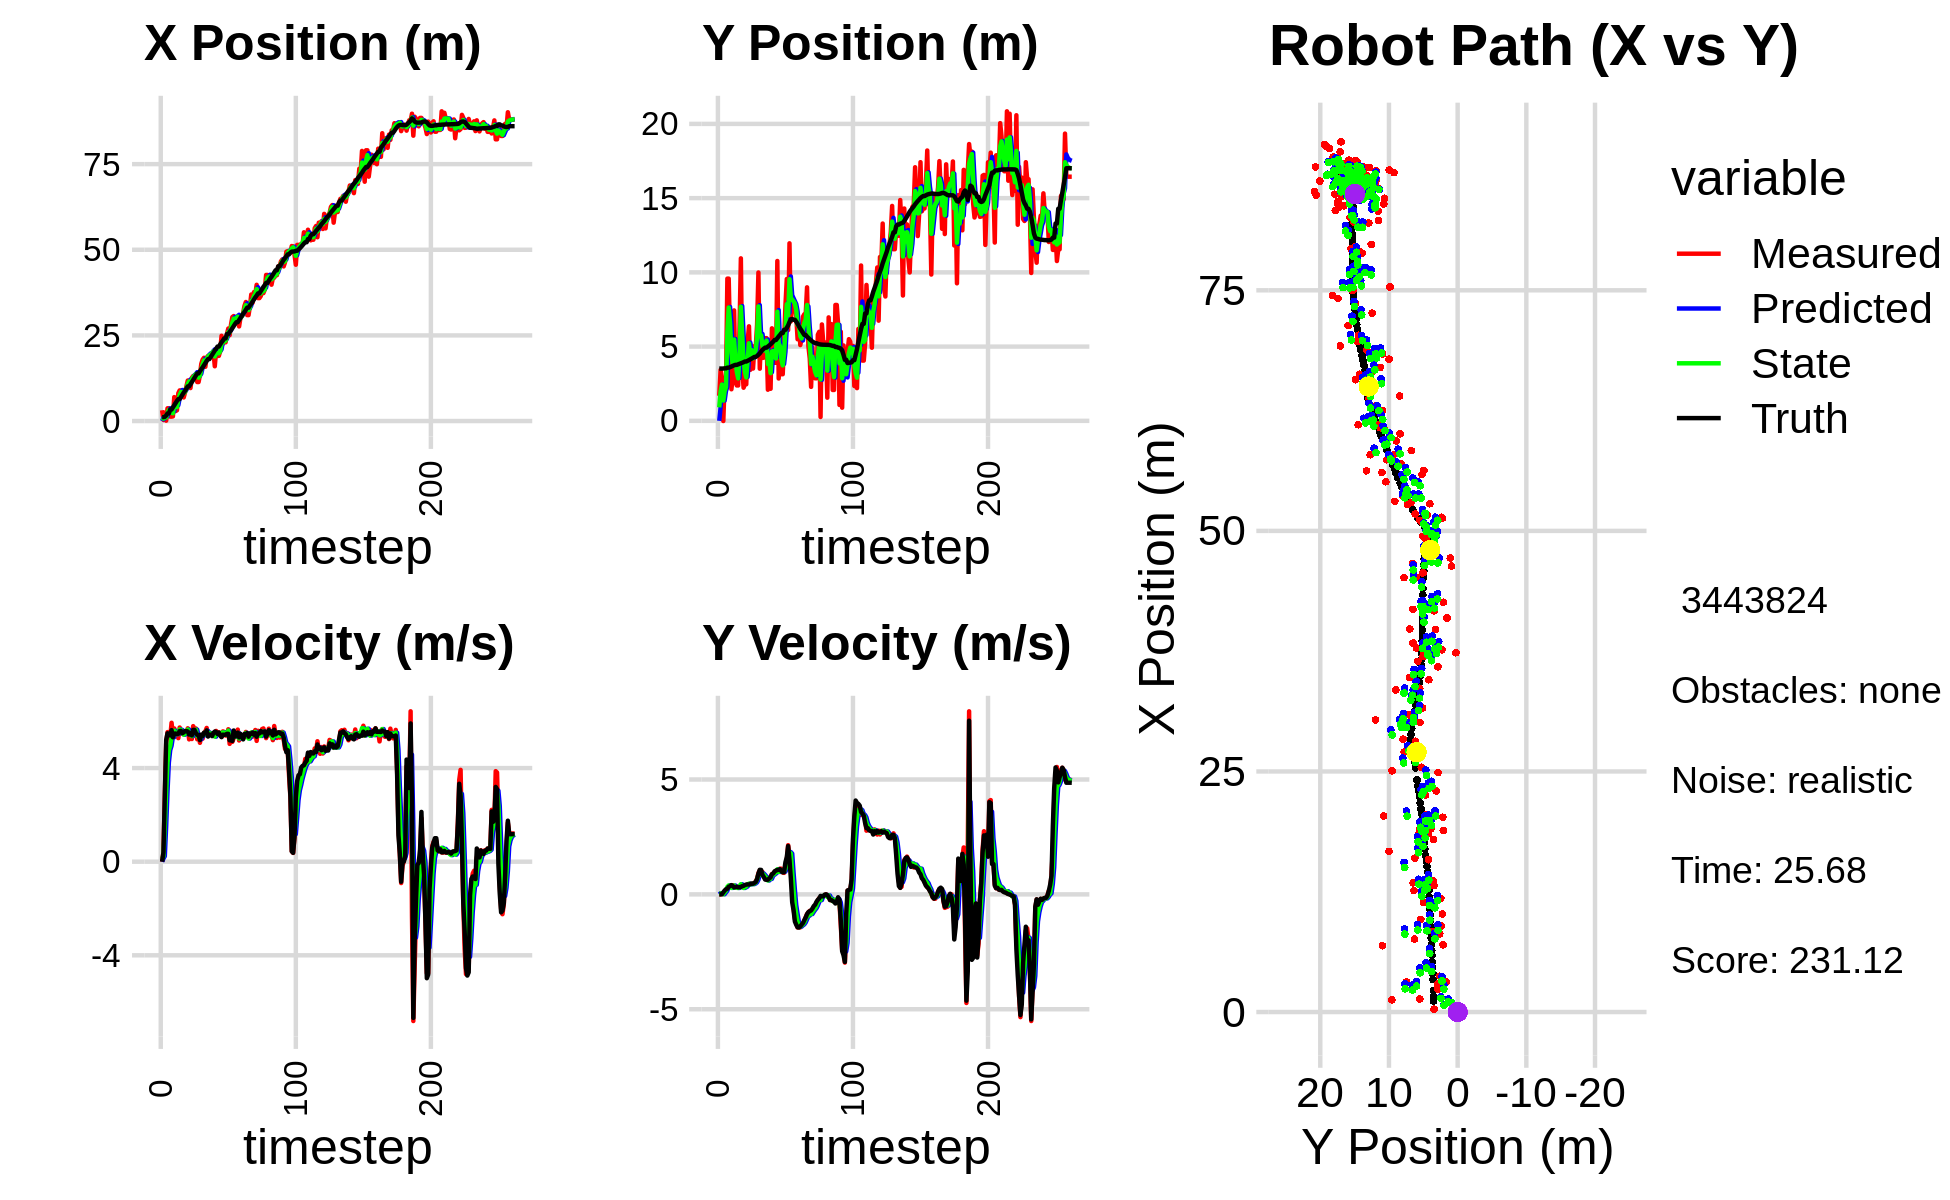

The file beside this chart, header and first rows:
0.000000000000000000e+00, 0.000000000000000000e+00, 0.000000000000000000e+00, -0.000000000000000000e+00, 0.000000000000000000e+00, 0.000000000000000000e+00, 0.000000000000000000e+00, 0.000000000000000000e+00, 0.000000000000000000e+00, 0.000000000000000000e+00, 0.000000000000000000e+00, 0.000000000000000000e+00, 1.135291576215730514e+00, 3.521464587118695366e+00, 0.000000000000000000e+00, 0.000000000000000000e+00, 0.000000000000000000e+00, 8.857170541887171566e-06
3.146800756407690525e+00, 1.688015341879936404e+00, 0.000000000000000000e+00, -0.000000000000000000e+00, 0.000000000000000000e+00, 0.000000000000000000e+00, 0.000000000000000000e+00, 0.000000000000000000e+00, 9.922294471671992966e-01, 9.068538563271225650e-01, 1.337221401500759133e-01, 5.260827251837503493e-02, 1.135291576215730514e+00, 3.521464587118695366e+00, 0.000000000000000000e+00, 0.000000000000000000e+00, 0.000000000000000000e+00, 2.785642864182591438e-04
3.033531900476159615e-01, 3.432557843869697756e+00, 4.040000127336017544e-01, -3.281981594115049289e-05, 1.005601661182206952e+00, 9.121146835789600837e-01, 1.337221401500759133e-01, 5.260827251837503493e-02, 6.937731754323565037e-01, 1.986737840733815652e+00, 2.322134592475090520e-01, 4.316868334531333978e-02, 1.135291576215730514e+00, 3.521464587118695366e+00, 4.000000000000000222e-01, 0.000000000000000000e+00, 4.000000059604644775e-01, 8.123716543195769191e-05
2.398234605856004897e+00, 2.859550517275048165e+00, 2.846961198333282095e+00, 1.484158676510157447e-02, 7.169945213571073950e-01, 1.991054709068347028e+00, 2.322134592475090520e-01, 4.316868334531333978e-02, 1.422841029829667869e+00, 2.442523545790634909e+00, 1.509188050762192423e+00, 5.200131786429028347e-02, 1.231746196457315978e+00, 3.521521371533607780e+00, 2.799999999999999822e+00, 7.000000000000000146e-03, 2.799999952316284180e+00, -5.213085561990737915e-03
1.010546683561263093e-01, -1.262437422002946584e-02, 5.040931391764364555e+00, 2.627904471321730953e-02, 1.573759834905887001e+00, 2.447723677577064105e+00, 1.509188050762192423e+00, 5.200131786429028347e-02, 1.058699590318457062e+00, 1.366003846333732730e+00, 3.005588683803739336e+00, 5.340276229760916593e-03, 1.611487865656349161e+00, 3.523893960313064344e+00, 5.198999999999999844e+00, 9.099999999999999756e-02, 5.199999809265136719e+00, -5.213085561990737915e-03
3.715800523459842353e+00, 2.605730701915003777e+00, 5.536693314500541696e+00, 1.203009734351790788e-01, 1.359258458698830996e+00, 1.366537873956708893e+00, 3.005588683803739336e+00, 5.340276229760916593e-03, 2.377892037094819777e+00, 2.008233338744692897e+00, 4.241822238457345406e+00, 8.398966949240910251e-02, 2.217418193892746636e+00, 3.536422183282793785e+00, 5.487000000000000099e+00, 1.680000000000000104e-01, 5.489999771118164062e+00, -2.172452770173549652e-02
3.715800523459842353e+00, 2.605730701915003777e+00, 5.377085946938782612e+00, 2.052027554029277334e-01, 2.802074260940554229e+00, 2.016632305693933702e+00, 4.241822238457345406e+00, 8.398966949240910251e-02, 3.223173520950326942e+00, 2.277767743175509452e+00, 4.765975006984765727e+00, 1.595004070554510434e-01, 2.217418193892746636e+00, 3.536422183282793785e+00, 5.421000000000000263e+00, 2.220000000000000029e-01, 5.426000118255615234e+00, -3.814393654465675354e-02
1.273369788917230405e+00, 9.578236008342630114e+00, 5.326824582056365998e+00, 2.348648815043124227e-01, 3.699771021648803782e+00, 2.293717783881054739e+00, 4.765975006984765727e+00, 1.595004070554510434e-01, 2.694314556740541988e+00, 5.984430371237471569e+00, 4.951869036545014424e+00, 3.266649832874062853e-01, 3.360698222900623033e+00, 3.581722165734485319e+00, 5.394999999999999574e+00, 2.459999999999999964e-01, 5.401000022888183594e+00, -4.406243562698364258e-02
1.273369788917230405e+00, 9.578236008342630114e+00, 5.934464383029574464e+00, 3.184016052264731500e-01, 3.189501460395043342e+00, 6.017096869566212369e+00, 4.951869036545014424e+00, 3.266649832874062853e-01, 2.407543280147676601e+00, 7.632739475366231652e+00, 5.337509742388598433e+00, 3.886321929025720601e-01, 3.360698222900623033e+00, 3.581722165734485319e+00, 5.620000000000000107e+00, 3.290000000000000147e-01, 5.630000114440917969e+00, -5.360157042741775513e-02
1.357151508176283716e+00, 5.504170476451902161e+00, 5.390289063390646618e+00, 3.703937013495337549e-01, 2.941294254386536355e+00, 7.671602694656488808e+00, 5.337509742388598433e+00, 3.886321929025720601e-01, 2.277165863339651430e+00, 6.582306348031547572e+00, 5.316199476435180316e+00, 3.439947352355171573e-01, 3.997977733295442260e+00, 3.615191041191500698e+00, 5.314000000000000057e+00, 3.549999999999999822e-01, 5.326000213623046875e+00, -6.860715150833129883e-02
6.983874082762888236e+00, 2.125313296096436044e+00, 5.692576214819742297e+00, 3.911653623071374986e-01, 2.808785810983169373e+00, 6.616705821555099121e+00, 5.316199476435180316e+00, 3.439947352355171573e-01, 4.577242045103715462e+00, 4.562490634770107079e+00, 5.596337450198579866e+00, 2.802947192535084064e-01, 4.613494395810340265e+00, 3.656735673153222344e+00, 5.472999999999999865e+00, 4.020000000000000240e-01, 5.487999916076660156e+00, -6.860715150833129883e-02
2.903936386118131541e+00, 2.945676162215412841e+00, 5.497754923954274453e+00, 3.960248998578747015e-01, 5.136875790123573537e+00, 4.590520106695457514e+00, 5.596337450198579866e+00, 2.802947192535084064e-01, 4.196016835663000322e+00, 3.776761452357907611e+00, 5.488592535907423020e+00, 3.098025520739361993e-01, 5.242213725966999860e+00, 3.701825930348687788e+00, 5.475999999999999979e+00, 3.669999999999999929e-01, 5.563000202178955078e+00, -7.190972566604614258e-02
3.139436721493253923e+00, 7.436823068943891002e+00, 5.491014555155120824e+00, 3.142596936843884414e-01, 4.744876089253742713e+00, 3.807741707565301059e+00, 5.488592535907423020e+00, 3.098025520739361993e-01, 4.069036320080851254e+00, 5.474913681728260428e+00, 5.446142766062743945e+00, 3.854550276338867265e-01, 5.876334667284205615e+00, 3.739369808994741806e+00, 5.453000000000000291e+00, 3.059999999999999942e-01, 5.460999965667724609e+00, -5.716926231980323792e-02
8.124420523660681681e+00, 2.609774424632284706e+00, 5.277591280165956356e+00, 2.980333875701186575e-01, 4.613650596687125294e+00, 5.513459184491648735e+00, 5.446142766062743945e+00, 3.854550276338867265e-01, 6.086195521545426423e+00, 4.063245409451612389e+00, 5.468636550466428048e+00, 2.974372817157402427e-01, 6.398662090275506031e+00, 3.768955661551037117e+00, 5.466999999999999638e+00, 3.180000000000000049e-01, 5.475999832153320312e+00, -5.641156435012817383e-02
8.937916755795539459e+00, 2.381739600471411311e+00, 5.733027304067926266e+00, 3.383005783863702876e-01, 6.633059176592069228e+00, 4.092989137623186835e+00, 5.468636550466428048e+00, 2.974372817157402427e-01, 7.609527593421692160e+00, 3.302908673309556953e+00, 5.650076654756014172e+00, 2.841607594353184885e-01, 6.398662090275506031e+00, 3.768955661551037117e+00, 5.581999999999999851e+00, 3.310000000000000164e-01, 5.592000007629394531e+00, -5.894071608781814575e-02
8.937916755795539459e+00, 2.381739600471411311e+00, 5.558690125150752337e+00, 3.040593949810085905e-01, 8.174535258897293488e+00, 3.331324749253088857e+00, 5.650076654756014172e+00, 2.841607594353184885e-01, 8.493502422498345084e+00, 2.861520251336606258e+00, 5.630208466760330488e+00, 2.788183350980155684e-01, 7.033359050581366567e+00, 3.806243641532795596e+00, 5.586000000000000298e+00, 3.049999999999999933e-01, 5.593999862670898438e+00, -5.464537069201469421e-02
7.579786986374954516e+00, 6.287369682180512065e+00, 5.467078495328314247e+00, 3.124530167271293291e-01, 9.056523269174377333e+00, 2.889402084846407703e+00, 5.630208466760330488e+00, 2.788183350980155684e-01, 8.431176707772923606e+00, 4.459608315401349721e+00, 5.516513661615125130e+00, 3.638580715835859625e-01, 7.675284862208459735e+00, 3.841894819359967350e+00, 5.490000000000000213e+00, 3.119999999999999996e-01, 5.499000072479248047e+00, -5.708963051438331604e-02
6.886283517040590496e+00, 1.094468362581188181e+01, 5.444116202373377789e+00, 3.111406818647576289e-01, 8.982828073934436830e+00, 4.495994122559708650e+00, 5.516513661615125130e+00, 3.638580715835859625e-01, 8.099148984863331791e+00, 7.684637267517500092e+00, 5.425564566240768549e+00, 4.429694339682759274e-01, 8.309669017615467723e+00, 3.877744271614151028e+00, 5.527000000000000135e+00, 3.240000000000000102e-01, 5.535999774932861328e+00, -5.708963051438331604e-02
8.382201462931366365e+00, 3.578400506504565648e+00, 5.542659487645459571e+00, 3.387248255613619641e-01, 8.641705441487408379e+00, 7.728934210914327529e+00, 5.425564566240768549e+00, 4.429694339682759274e-01, 8.535307450088080117e+00, 5.808140383573822341e+00, 5.471015316136269568e+00, 3.087910328985337682e-01, 8.838773250750284305e+00, 3.909558399374762683e+00, 5.581000000000000405e+00, 3.559999999999999831e-01, 5.592999935150146484e+00, -6.103641912341117859e-02
1.018540728050583510e+01, 2.231037779947784738e+00, 5.511609459542285094e+00, 3.697823952734265451e-01, 9.082408981701707518e+00, 5.839019486863676001e+00, 5.471015316136269568e+00, 3.087910328985337682e-01, 9.547404964941954120e+00, 4.060265173692735985e+00, 5.519912029328726710e+00, 2.782519464649093055e-01, 9.477967739072953535e+00, 3.951331778763514269e+00, 5.580000000000000071e+00, 3.729999999999999982e-01, 5.533999919891357422e+00, -6.699115037918090820e-02
1.182287681064420681e+01, 2.461025759197990048e+00, 5.699085369327959505e+00, 3.984882740253028466e-01, 1.009939616787482741e+01, 4.088090368339226899e+00, 5.519912029328726710e+00, 2.782519464649093055e-01, 1.082883921020752993e+01, 3.330181008993502001e+00, 5.647885123748261016e+00, 3.090519629002910218e-01, 1.011402082448857520e+01, 3.995561404368476843e+00, 5.562999999999999723e+00, 4.079999999999999738e-01, 5.578000068664550781e+00, -6.980782747268676758e-02
1.182287681064420681e+01, 2.461025759197990048e+00, 5.226033039007870862e+00, 4.088321844191058485e-01, 1.139362772258235523e+01, 3.361086205283531303e+00, 5.647885123748261016e+00, 3.090519629002910218e-01, 1.156423330678155281e+01, 2.923077099716266058e+00, 5.469983453287154518e+00, 3.431389197662074730e-01, 1.011402082448857520e+01, 3.995561404368476843e+00, 5.432000000000000384e+00, 4.249999999999999889e-01, 5.448999881744384766e+00, -7.807092368602752686e-02
9.626062989340107734e+00, 5.368943525735716094e+00, 5.499797991168307476e+00, 4.353311901211662782e-01, 1.211123165211026809e+01, 2.957390991692886661e+00, 5.469983453287154518e+00, 3.431389197662074730e-01, 1.106630099011403878e+01, 4.077023880285381097e+00, 5.414842015795728436e+00, 4.337895010751066094e-01, 1.074556875186511995e+01, 4.043408467137030726e+00, 5.493000000000000327e+00, 4.339999999999999969e-01, 5.510000228881835938e+00, -7.898934185504913330e-02
1.262687003569075017e+01, 6.366940036020976024e+00, 5.241355645784126160e+00, 4.180357775265849396e-01, 1.160778519169361189e+01, 4.120402830392891680e+00, 5.414842015795728436e+00, 4.337895010751066094e-01, 1.203242913617631693e+01, 5.225719088338959928e+00, 5.365028902915391917e+00, 4.666622224955827569e-01, 1.137409353261424094e+01, 4.093175424664565298e+00, 5.395999999999999908e+00, 4.289999999999999925e-01, 5.413000106811523438e+00, -7.958871126174926758e-02
1.314342761045963393e+01, 3.437821700383346890e+00, 5.791223081025401065e+00, 4.667275017576512641e-01, 1.256893202646785568e+01, 5.272385310588518337e+00, 5.365028902915391917e+00, 4.666622224955827569e-01, 1.282077695716115784e+01, 4.417879641851429895e+00, 5.572452520568093703e+00, 4.346014755867245172e-01, 1.199537992431721811e+01, 4.142709328249122969e+00, 5.631000000000000227e+00, 4.500000000000000111e-01, 5.649000167846679688e+00, -8.041840791702270508e-02
1.293523621579780247e+01, 5.068543150209364079e+00, 5.675597796991636912e+00, 4.574090038856020723e-01, 1.337802220921796703e+01, 4.461339789410102341e+00, 5.572452520568093703e+00, 4.346014755867245172e-01, 1.319417468747933420e+01, 4.761143391054330820e+00, 5.606587342179008004e+00, 4.575340234523439520e-01, 1.263821554140767311e+01, 4.194448365984901450e+00, 5.628999999999999559e+00, 4.650000000000000244e-01, 5.649000167846679688e+00, -8.041840791702270508e-02
1.361946648368818025e+01, 3.521851553715930283e+00, 5.691166623899415633e+00, 4.755450208656168964e-01, 1.375483342169723500e+01, 4.806896793399564771e+00, 5.606587342179008004e+00, 4.575340234523439520e-01, 1.369988777512252653e+01, 4.207127172990383634e+00, 5.640870299742628546e+00, 4.449714827841859122e-01, 1.328021764773929725e+01, 4.248102559759288077e+00, 5.496000000000000441e+00, 4.640000000000000235e-01, 5.514999866485595703e+00, -8.336478471755981445e-02
1.138176918050753272e+01, 4.924954964201562646e+00, 5.229494715904156266e+00, 4.747475699289601669e-01, 1.426397480509679028e+01, 4.251624321268802298e+00, 5.640870299742628546e+00, 4.449714827841859122e-01, 1.304157570968732571e+01, 4.583782629178950074e+00, 5.376124241289090833e+00, 4.731635903206048432e-01, 1.390680837589905039e+01, 4.304628207153625041e+00, 5.418000000000000149e+00, 5.010000000000000009e-01, 5.440999984741210938e+00, -9.053451567888259888e-02
1.138176918050753272e+01, 4.924954964201562646e+00, 5.444375824626917826e+00, 5.590182671807514270e-01, 1.357918813381623480e+01, 4.631098988211010514e+00, 5.376124241289090833e+00, 4.731635903206048432e-01, 1.265626510457932064e+01, 4.767173367904645076e+00, 5.346102290482411590e+00, 5.209377318829983006e-01, 1.390680837589905039e+01, 4.304628207153625041e+00, 5.413999999999999702e+00, 5.420000000000000373e-01, 5.609000205993652344e+00, -1.023195460438728333e-01
1.342407834522246013e+01, 6.481107964586468206e+00, 5.078692064681637142e+00, 6.798997388638350348e-01, 1.319087533362756126e+01, 4.819267141092945295e+00, 5.346102290482411590e+00, 5.209377318829983006e-01, 1.328264670640747980e+01, 5.642161853142487082e+00, 5.232300773434123364e+00, 6.351601727942579600e-01, 1.454137372994831701e+01, 4.371843113684318105e+00, 5.195000000000000284e+00, 6.640000000000000346e-01, 5.237999916076660156e+00, -1.330817341804504395e-01
1.669977581505011699e+01, 9.991925074055265199e+00, 5.350619207961918811e+00, 9.250795788181909174e-01, 1.380587678375089133e+01, 5.705677870421912878e+00, 5.232300773434123364e+00, 6.351601727942579600e-01, 1.502626380230382708e+01, 7.707690555622905393e+00, 5.365460654600832768e+00, 8.466650548904345319e-01, 1.514344358460486362e+01, 4.454142404970630409e+00, 5.429000000000000270e+00, 9.010000000000000231e-01, 5.502999782562255859e+00, -1.711996346712112427e-01
1.792636179883215775e+01, 3.512389256947054061e+00, 5.254062740183979230e+00, 1.045118353813783152e+00, 1.556280986776391018e+01, 7.792357061111949257e+00, 5.365460654600832768e+00, 8.466650548904345319e-01, 1.655459713215057604e+01, 5.707042976604619788e+00, 5.380730855364357801e+00, 8.596350514925373831e-01, 1.566251134840949355e+01, 4.543881251730025994e+00, 5.371999999999999886e+00, 1.068999999999999950e+00, 5.477000236511230469e+00, -1.963532567024230957e-01
1.846310877829611741e+01, 5.729742601092768339e+00, 5.500986513387050358e+00, 9.650765801921998843e-01, 1.709267021768701156e+01, 5.793006481753873338e+00, 5.380730855364357801e+00, 8.596350514925373831e-01, 1.767212182594060010e+01, 5.762257371900204816e+00, 5.472672580327251346e+00, 9.111287715713768387e-01, 1.628240156191856869e+01, 4.665644361712256050e+00, 5.511999999999999567e+00, 1.064000000000000057e+00, 5.613999843597412109e+00, -1.736696511507034302e-01
1.583263754814901070e+01, 4.235971584417203673e+00, 5.565008793726687664e+00, 9.763084570957193398e-01, 1.821938908397332568e+01, 5.853370249057342711e+00, 5.472672580327251346e+00, 9.111287715713768387e-01, 1.721738728944155383e+01, 5.065825121246890106e+00, 5.448196223037587771e+00, 9.102814910706514828e-01, 1.691602849969465794e+01, 4.774302913182105534e+00, 5.485999999999999766e+00, 8.449999999999999734e-01, 5.551000118255615234e+00, -1.736696511507034302e-01
1.854445338220205386e+01, 4.258400632482150172e+00, 5.714634990511603618e+00, 8.117444373910234212e-01, 1.776220691174531296e+01, 5.156853270353955132e+00, 5.448196223037587771e+00, 9.102814910706514828e-01, 1.809765299388865856e+01, 4.736075485565837795e+00, 5.589612147183038893e+00, 8.483844029659783903e-01, 1.755407094925170952e+01, 4.864131285782650416e+00, 5.608999999999999986e+00, 7.510000000000000009e-01, 5.658999919891357422e+00, -1.411026269197463989e-01
1.900781339405976667e+01, 5.571213795237792255e+00, 5.372572868039629412e+00, 6.765244744077753003e-01, 1.865661420860696396e+01, 4.820913925862435612e+00, 5.589612147183038893e+00, 8.483844029659783903e-01, 1.879922530278963322e+01, 5.179281466954735791e+00, 5.501730314057279081e+00, 7.763512400254414247e-01, 1.807583761172227810e+01, 4.930120064592134810e+00, 5.347000000000000419e+00, 6.440000000000000169e-01, 5.385000228881835938e+00, -1.252625882625579834e-01
1.900781339405976667e+01, 5.571213795237792255e+00, 5.519901469106809344e+00, 6.496558678627559758e-01, 1.934939833419536015e+01, 5.256916590957279922e+00, 5.501730314057279081e+00, 7.763512400254414247e-01, 1.920611191233543735e+01, 5.405477809366340480e+00, 5.500458759831140299e+00, 7.181281282335293392e-01, 1.807583761172227810e+01, 4.930120064592134810e+00, 5.431000000000000050e+00, 6.340000000000000080e-01, 5.467999935150146484e+00, -1.171544343233108521e-01
1.887113492191095077e+01, 2.096042348460659621e+00, 5.472186914601432584e+00, 6.358061326139454739e-01, 1.975615778831854996e+01, 5.477290622189693536e+00, 5.500458759831140299e+00, 7.181281282335293392e-01, 1.938312486829620340e+01, 3.825200429078143394e+00, 5.463277873000553342e+00, 6.011614457495018105e-01, 1.869615697870718662e+01, 5.003091289640159367e+00, 5.424000000000000377e+00, 6.370000000000000107e-01, 5.460999965667724609e+00, -1.156700253486633301e-01
1.991832566282826633e+01, 4.423847033207502832e+00, 5.482369975535538842e+00, 7.009621267706469538e-01, 1.992945265559625767e+01, 3.885316573653093464e+00, 5.463277873000553342e+00, 6.011614457495018105e-01, 1.992522430960817559e+01, 4.138255268984589286e+00, 5.471554634376588844e+00, 6.577292735223978504e-01, 1.931909704195085453e+01, 5.076310827776612022e+00, 5.365000000000000213e+00, 6.939999999999999503e-01, 5.409999847412109375e+00, -1.271675378084182739e-01
2.023913472858389184e+01, 2.157821729209312700e+00, 5.481308101470836469e+00, 7.762441657151890606e-01, 2.047237977304583367e+01, 4.204028196336828671e+00, 5.471554634376588844e+00, 6.577292735223978504e-01, 2.037447641754223682e+01, 3.212787811860963849e+00, 5.469491827184128852e+00, 6.729882788778281943e-01, 1.993776845892638505e+01, 5.155754878285013554e+00, 5.503000000000000114e+00, 7.409999999999999920e-01, 5.552000045776367188e+00, -1.406811028718948364e-01
1.598412084599075556e+01, 6.231363012660738221e+00, 5.491498477579983550e+00, 8.827718967536681838e-01, 2.092142560026065112e+01, 3.280086639748746702e+00, 5.469491827184128852e+00, 6.729882788778281943e-01, 1.884463771593548387e+01, 4.670184917483009457e+00, 5.342905126137996064e+00, 8.154285750777391373e-01, 2.057226324059074685e+01, 5.247085645228101392e+00, 5.559999999999999609e+00, 8.750000000000000000e-01, 5.627999782562255859e+00, -1.593888550996780396e-01
2.049339866667603616e+01, 4.644989743148699723e+00, 5.586281818352994755e+00, 8.980085520776105446e-01, 1.937892822854928454e+01, 4.751727774990783359e+00, 5.342905126137996064e+00, 8.154285750777391373e-01, 1.985360426749880247e+01, 4.703187803358898300e+00, 5.483147528296131945e+00, 8.556940818357355871e-01, 2.110410451856130365e+01, 5.333543731718830117e+00, 5.543000000000000149e+00, 9.140000000000000346e-01, 5.617000102996826172e+00, -1.593888550996780396e-01
1.901473784462176653e+01, 3.909374906597892885e+00, 5.502288076290422936e+00, 9.749707286675893814e-01, 2.040191902032841398e+01, 4.788757211542471914e+00, 5.483147528296131945e+00, 8.556940818357355871e-01, 1.981873405083075568e+01, 4.373633325760467372e+00, 5.453407259062784895e+00, 9.028694398840816371e-01, 2.173577070221747221e+01, 5.446524693648489901e+00, 5.456999999999999851e+00, 1.004000000000000004e+00, 5.548999786376953125e+00, -1.753733754158020020e-01
1.901473784462176653e+01, 3.909374906597892885e+00, 5.521762287653769086e+00, 1.029966696408657567e+00, 2.036407477673703426e+01, 4.463920269748875569e+00, 5.453407259062784895e+00, 9.028694398840816371e-01, 1.979798083196599734e+01, 4.199559053531064734e+00, 5.446839494614453159e+00, 9.559144925332322407e-01, 2.173577070221747221e+01, 5.446524693648489901e+00, 5.520999999999999908e+00, 1.034999999999999920e+00, 5.617000102996826172e+00, -1.844093948602676392e-01
2.037676167501333779e+01, 1.076693148775576603e+01, 5.474211721074158099e+00, 1.060558539251167165e+00, 2.034266478142744106e+01, 4.295150502784387925e+00, 5.446839494614453159e+00, 9.559144925332322407e-01, 2.035766035567115750e+01, 7.352899703990781077e+00, 5.460089533649662208e+00, 1.089472103536889946e+00, 2.236787939090305954e+01, 5.564762070152729834e+00, 5.389999999999999680e+00, 1.062000000000000055e+00, 5.493999958038330078e+00, -1.913664638996124268e-01
2.488589370228314834e+01, 2.851780845614928950e+00, 5.333627996388757175e+00, 1.075589712712009760e+00, 2.090366930903612541e+01, 7.461846914344469894e+00, 5.460089533649662208e+00, 1.089472103536889946e+00, 2.257613825010279385e+01, 5.225068257905146396e+00, 5.513316365831959054e+00, 9.750041151504521553e-01, 2.298969125772262245e+01, 5.685772850691616753e+00, 5.322000000000000064e+00, 1.068000000000000060e+00, 5.428999900817871094e+00, -1.989930570125579834e-01
2.253781211333238943e+01, 4.687965824520016866e+00, 5.567242074378974337e+00, 1.121095695627224220e+00, 2.312746988668599002e+01, 5.322568669420191689e+00, 5.513316365831959054e+00, 9.750041151504521553e-01, 2.288065874988274473e+01, 5.022638989812249655e+00, 5.521262700458049011e+00, 1.038617452107881478e+00, 2.350000810649853378e+01, 5.788802816874070167e+00, 5.426000000000000156e+00, 1.094000000000000083e+00, 5.534999847412109375e+00, -1.987159997224807739e-01
2.297238993667271956e+01, 3.140537454060467137e+00, 5.542733959354529283e+00, 1.116160407760312889e+00, 2.343278501992854856e+01, 5.126500735023038047e+00, 5.521262700458049011e+00, 1.038617452107881478e+00, 2.323958923441678337e+01, 4.167037765476975686e+00, 5.518189426585037971e+00, 1.032282715975024745e+00, 2.412344598790030048e+01, 5.912118389622837533e+00, 5.419999999999999929e+00, 1.006000000000000005e+00, 5.513000011444091797e+00, -1.987159997224807739e-01
2.297238993667271956e+01, 3.140537454060467137e+00, 5.387599787871905299e+00, 9.516363036811511522e-01, 2.379140817707528655e+01, 4.270266037074478049e+00, 5.518189426585037971e+00, 1.032282715975024745e+00, 2.344371671817972569e+01, 3.734926965896686379e+00, 5.436830673412402781e+00, 9.789301373024724695e-01, 2.412344598790030048e+01, 5.912118389622837533e+00, 5.429000000000000270e+00, 9.589999999999999636e-01, 5.513000011444091797e+00, -1.748312115669250488e-01
2.543625897157714988e+01, 5.295221342911086815e+00, 5.402710267503503694e+00, 9.348842656445812693e-01, 2.398739978552096730e+01, 3.832819979626933549e+00, 5.436830673412402781e+00, 9.789301373024724695e-01, 2.459617917896074957e+01, 4.539084674335112091e+00, 5.461542196659078918e+00, 9.905759636767084153e-01, 2.537290239309014339e+01, 6.131480887063914587e+00, 5.464000000000000412e+00, 9.689999999999999725e-01, 5.548999786376953125e+00, -1.713431477546691895e-01
2.700588405118264745e+01, 7.786873414353308931e+00, 5.658483214604706824e+00, 1.178969946784627076e+00, 2.514233339862665773e+01, 4.638142270702783065e+00, 5.461542196659078918e+00, 9.905759636767084153e-01, 2.593107374843857116e+01, 6.132084117370883547e+00, 5.601610353003774634e+00, 1.120962884655790415e+00, 2.537290239309014339e+01, 6.131480887063914587e+00, 5.461999999999999744e+00, 1.397000000000000020e+00, 5.638000011444091797e+00, -2.054155915975570679e-01
2.506213432548771536e+01, 9.552719070586691785e+00, 5.033366493871894498e+00, 1.478423409311896197e+00, 2.649123478373894969e+01, 6.244180405836462278e+00, 5.601610353003774634e+00, 1.120962884655790415e+00, 2.587647060770961716e+01, 7.855476004479848839e+00, 5.306600149755473339e+00, 1.385379129076149241e+00, 2.600270223577619078e+01, 6.268675281495965201e+00, 5.187999999999999723e+00, 1.620000000000000107e+00, 5.434999942779541016e+00, -2.856896221637725830e-01
2.813816034807359401e+01, 6.116187825212501927e+00, 5.328037913134702208e+00, 2.140695489558187337e+00, 2.640713062268516609e+01, 7.994013917387463586e+00, 5.306600149755473339e+00, 1.385379129076149241e+00, 2.713594857635316515e+01, 7.107503323622164970e+00, 5.364092524051150335e+00, 1.731576673713916659e+00, 2.650279092815665294e+01, 6.424661828572065581e+00, 5.182000000000000384e+00, 2.100000000000000089e+00, 5.591000080108642578e+00, -3.820393383502960205e-01
3.035287570964908355e+01, 1.195755190992028361e+01, 5.119109064665202879e+00, 1.728331584207953187e+00, 2.767235782875827965e+01, 7.280660990993556680e+00, 5.364092524051150335e+00, 1.731576673713916659e+00, 2.879433703861740668e+01, 9.539360116099167897e+00, 5.328040863351061418e+00, 1.841270964108605801e+00, 2.709773683542969636e+01, 6.659261180584893580e+00, 5.160000000000000142e+00, 1.510999999999999899e+00, 5.375999927520751953e+00, -3.256067335605621338e-01
3.064413523635980496e+01, 6.696953802254431487e+00, 5.275439403268670446e+00, 1.781112382265821692e+00, 2.932714112495251157e+01, 9.723487212510027788e+00, 5.328040863351061418e+00, 1.841270964108605801e+00, 2.988000132851695767e+01, 8.284879597148947283e+00, 5.340796876009157756e+00, 1.775586837438682064e+00, 2.769692468665201446e+01, 6.837694360234719326e+00, 5.605000000000000426e+00, 6.989999999999999547e-01, 5.649000167846679688e+00, -3.256067335605621338e-01
2.836049689352554282e+01, 7.946408464575252850e+00, 5.461903637869347961e+00, 2.360036738048566507e-01, 3.041408101611787274e+01, 8.462438280892815357e+00, 5.340796876009157756e+00, 1.775586837438682064e+00, 2.955293590942662618e+01, 8.167144025750214809e+00, 5.338480450647983488e+00, 9.618898808996851901e-01, 2.833358335492912161e+01, 6.859522773551344876e+00, 5.349000000000000199e+00, -3.459999999999999742e-01, 5.360000133514404297e+00, -4.318219050765037537e-02
3.017370820075821669e+01, 7.833722307472296364e+00, 5.481188499444251683e+00, -5.819944662374199051e-01, 3.008678395449142329e+01, 8.263333013840183483e+00, 5.338480450647983488e+00, 9.618898808996851901e-01, 3.012674364140513461e+01, 8.044838663280133417e+00, 5.405050068764547966e+00, 2.033826990379676847e-01, 2.884850168259655590e+01, 6.805314494998047969e+00, 5.455000000000000071e+00, -6.830000000000000515e-01, 5.497000217437744141e+00, 1.057839840650558472e-01
3.017370820075821669e+01, 7.833722307472296364e+00, 5.643573178846930105e+00, -1.069400436199599014e+00, 3.066724864828158914e+01, 8.065176933183929364e+00, 5.405050068764547966e+00, 2.033826990379676847e-01, 3.046525940331429894e+01, 7.916947399468615920e+00, 5.498654993783857137e+00, -4.647864301291142475e-01, 2.884850168259655590e+01, 6.805314494998047969e+00, 5.514999999999999680e+00, -1.183000000000000052e+00, 5.640999794006347656e+00, 1.872696280479431152e-01
2.761722362060186242e+01, 7.040690108156725024e+00, 5.178642810995743417e+00, -1.244161127681960632e+00, 3.101512490269268341e+01, 7.870468756455704096e+00, 5.498654993783857137e+00, -4.647864301291142475e-01, 2.957790452027919770e+01, 7.467278826833505079e+00, 5.260832944338287298e+00, -8.549704327638836254e-01, 2.947662973372002426e+01, 6.683211757743380943e+00, 5.310999999999999943e+00, -1.324000000000000066e+00, 5.473000049591064453e+00, 2.357799261808395386e-01
3.009505413000563223e+01, 5.493525458743955703e+00, 5.423997541497349140e+00, -1.440414711596014419e+00, 3.010398781471302598e+01, 7.381781783557117116e+00, 5.260832944338287298e+00, -8.549704327638836254e-01, 3.010410203996271505e+01, 6.456196154330635650e+00, 5.333950672896888179e+00, -1.204881646799299544e+00, 3.009395837792768802e+01, 6.533574773754874165e+00, 5.459999999999999964e+00, -1.433000000000000052e+00, 5.644999980926513672e+00, 2.595719993114471436e-01
3.053685028865344719e+01, 6.497550739381518170e+00, 5.330128526554103630e+00, -1.427604735100427735e+00, 3.063749710725240405e+01, 6.335707989650705585e+00, 5.333950672896888179e+00, -1.204881646799299544e+00, 3.059506049486950374e+01, 6.410235885733529315e+00, 5.329449771924025470e+00, -1.311614524228466694e+00, 3.071809959382036581e+01, 6.368228867028475904e+00, 5.392000000000000348e+00, -1.443000000000000060e+00, 5.581999778747558594e+00, 2.616945505142211914e-01
... 202 more rows
